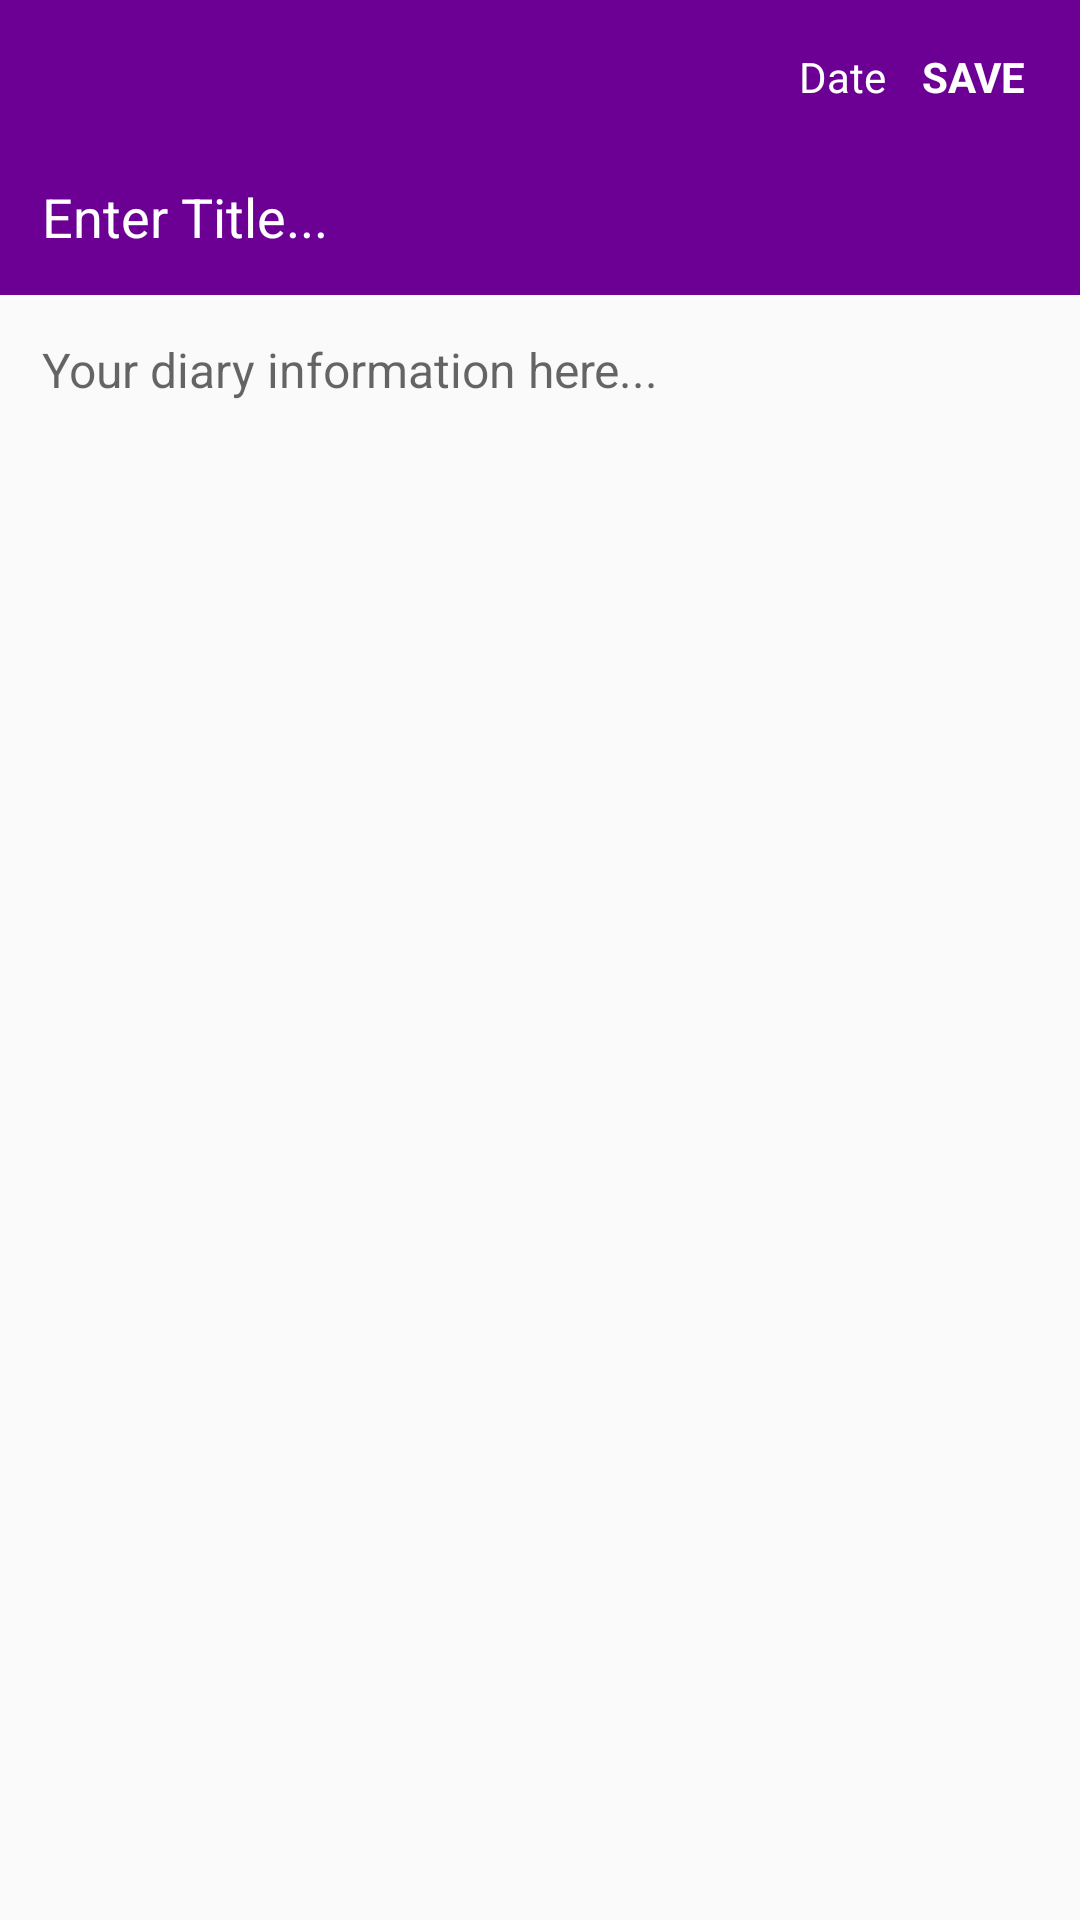

This screen was rendered from an Android layout file. Write that file and the resources it references.
<!-- AndroidManifest.xml: application theme AppTheme -->
<!-- res/layout/activity_new_diary.xml -->
<?xml version="1.0" encoding="utf-8"?>
<RelativeLayout xmlns:android="http://schemas.android.com/apk/res/android"
    xmlns:app="http://schemas.android.com/apk/res-auto"
    xmlns:tools="http://schemas.android.com/tools"
    android:layout_width="match_parent"
    android:layout_height="match_parent"
    tools:context="co.krishna.diary.activities.NewDiaryActivity">

    <RelativeLayout
        android:id="@+id/relativeLayoutSub"
        android:layout_width="match_parent"
        android:layout_height="wrap_content"
        android:background="@color/colorPrimary"
        android:gravity="center"
        android:padding="12dp">

        <ImageView
            android:id="@+id/imgBtnCancel"
            android:layout_width="24dp"
            android:layout_height="24dp"
            android:layout_alignParentStart="true"
            android:padding="4dp"
            app:srcCompat="@drawable/ic_cancel"
            tools:ignore="contentDescription" />

        <TextView
            android:id="@+id/tvBtnSaveNewDiary"
            android:layout_width="wrap_content"
            android:layout_height="wrap_content"
            android:layout_alignParentEnd="true"
            android:layout_marginEnd="6dp"
            android:layout_marginTop="4dp"
            android:padding="0dp"
            android:text="SAVE"
            android:textColor="@color/white"
            android:textSize="14sp"
            android:textStyle="bold" />

        <TextView
            android:id="@+id/tvNewDiaryDate"
            android:layout_width="wrap_content"
            android:layout_height="wrap_content"
            android:layout_marginEnd="12dp"
            android:layout_marginStart="6dp"
            android:layout_marginTop="4dp"
            android:layout_toStartOf="@id/tvBtnSaveNewDiary"
            android:gravity="end|center_horizontal"
            android:text="Date"
            android:textColor="@color/white"
            android:textSize="14sp" />

        <EditText
            android:id="@+id/etNewDiaryName"
            android:layout_width="match_parent"
            android:layout_height="wrap_content"
            android:layout_below="@id/imgBtnCancel"
            android:layout_marginBottom="2dp"
            android:layout_marginStart="2dp"
            android:layout_marginTop="24dp"
            android:background="@null"
            android:hint="Enter Title..."
            android:inputType="textCapWords"
            android:maxLength="256"
            android:maxLines="1"
            android:textColor="@color/white"
            android:textColorHint="@color/white"
            android:textSize="18sp" />

    </RelativeLayout>

    <EditText
        android:id="@+id/etNewDiaryInfo"
        android:layout_width="match_parent"
        android:layout_height="wrap_content"
        android:layout_below="@id/relativeLayoutSub"
        android:background="@null"
        android:gravity="top"
        android:hint="Your diary information here..."
        android:inputType="textMultiLine|textCapSentences"
        android:lines="4"
        android:padding="14dp"
        android:textColor="@color/colorBlackGray"
        android:textSize="@dimen/abc_text_size_subhead_material" />

</RelativeLayout>
<!-- resources referenced by this layout -->
<resources>
  <color name="colorBlackGray">#212121</color>
  <color name="colorPrimary">#6d0094</color>
  <color name="white">#ffffff</color>
  <style name="AppTheme" parent="Theme.AppCompat.Light.DarkActionBar">
          
          <item name="colorPrimary">@color/colorPrimary</item>
          <item name="colorPrimaryDark">@color/colorPrimaryDark</item>
          <item name="colorAccent">@color/colorAccent</item>
          <item name="windowActionBar">false</item>
          <item name="windowNoTitle">true</item>
      </style>
  <color name="colorPrimaryDark">#6d0094</color>
  <color name="colorAccent">#ff2068</color>
</resources>
